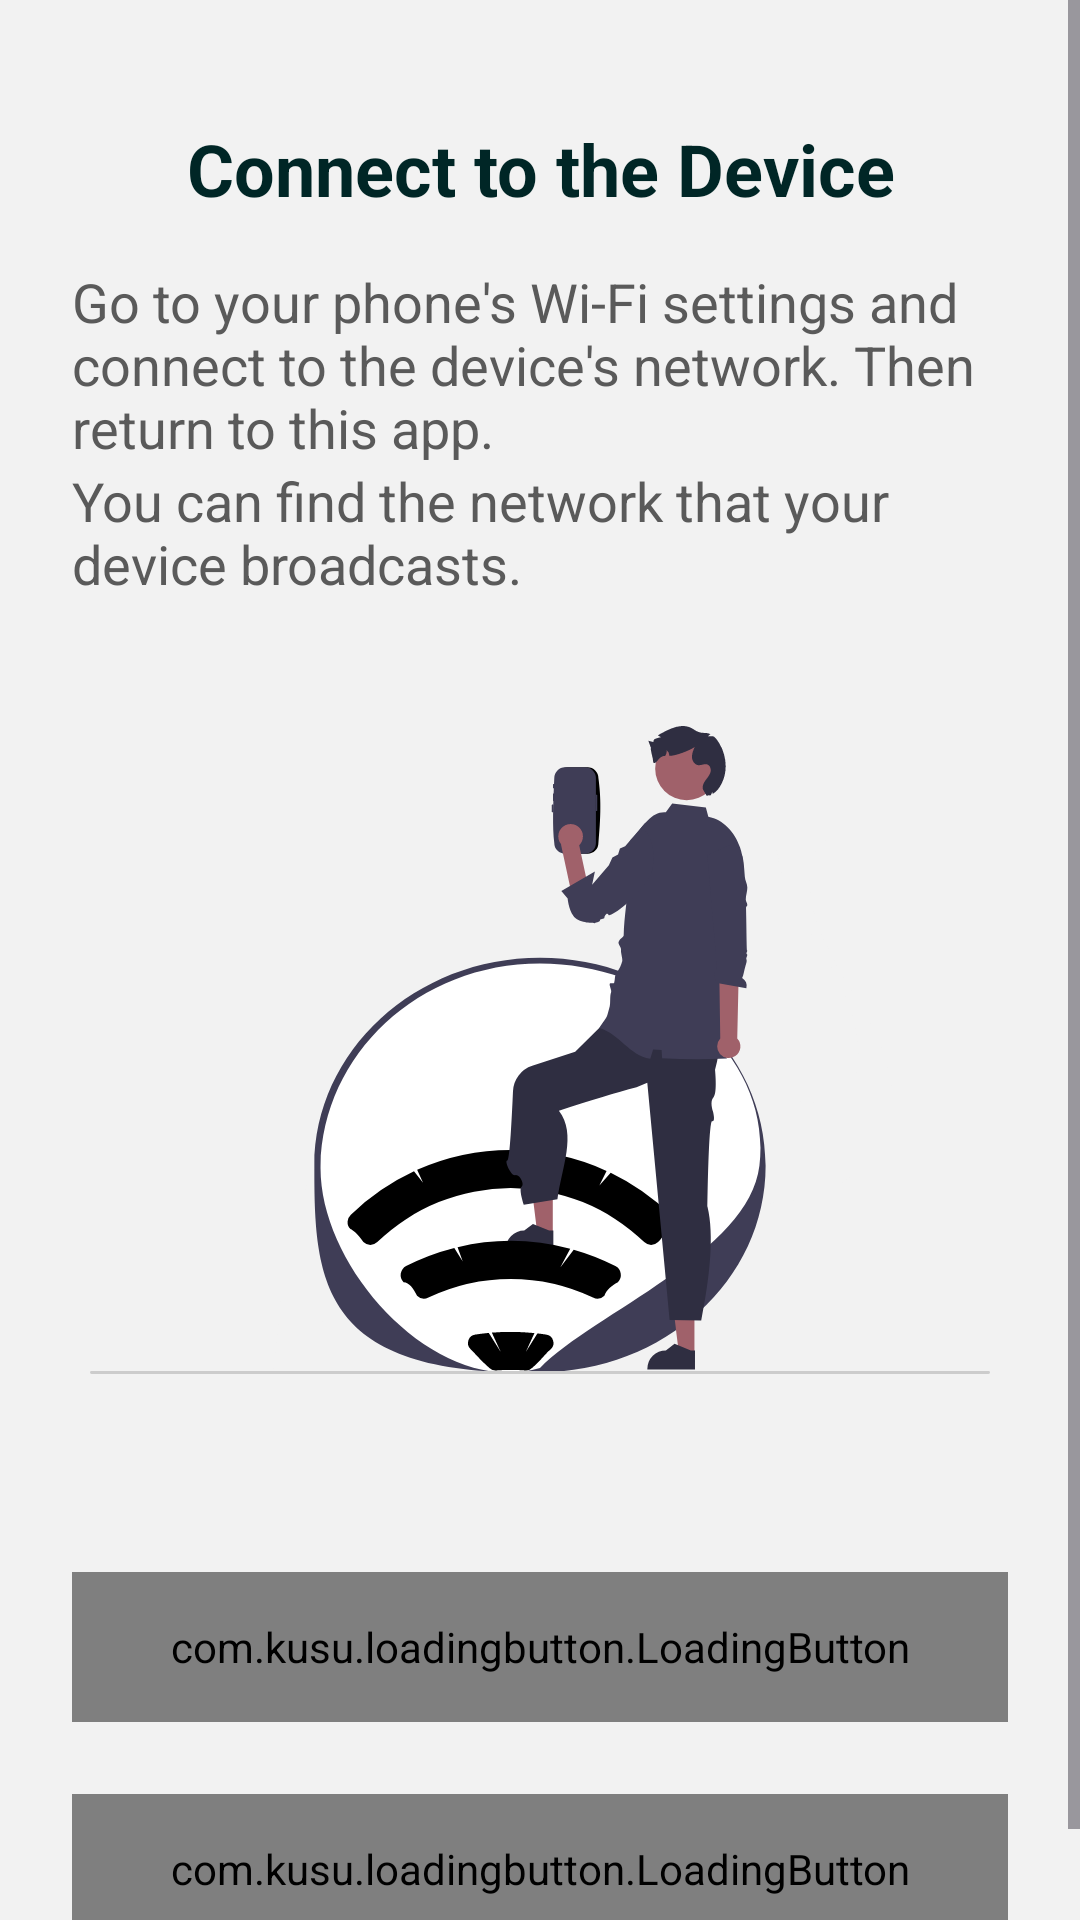

Android layout source for this screen:
<!-- AndroidManifest.xml: application theme Theme.SafetyMonitoringApp -->
<!-- res/layout/fragment_connect_camera.xml -->
<?xml version="1.0" encoding="utf-8"?>
<androidx.constraintlayout.widget.ConstraintLayout xmlns:android="http://schemas.android.com/apk/res/android"
    xmlns:tools="http://schemas.android.com/tools"
    android:layout_width="match_parent"
    android:layout_height="match_parent"
    xmlns:app="http://schemas.android.com/apk/res-auto"
    android:background="@color/fragment_bg"
    tools:context=".home.camera.ConnectCameraFragment">

    <ScrollView
        android:layout_width="match_parent"
        android:layout_height="0dp"
        app:layout_constraintTop_toTopOf="parent"
        app:layout_constraintBottom_toBottomOf="parent"
        app:layout_constraintStart_toStartOf="parent"
        app:layout_constraintEnd_toEndOf="parent">

        <LinearLayout
            android:layout_width="match_parent"
            android:layout_height="0dp"
            android:orientation="vertical"
            android:padding="24dp">

            <TextView
                android:layout_width="match_parent"
                android:layout_height="wrap_content"
                android:text="@string/connect_to_the_device"
                android:gravity="center"
                android:textColor="@color/warm_black"
                android:textSize="24sp"
                android:textStyle="bold"
                android:textAlignment="center"
                android:layout_margin="16dp"/>
            <TextView
                android:layout_width="match_parent"
                android:layout_height="wrap_content"
                android:text="Go to your phone's Wi-Fi settings and connect to the device's network. Then return to this app."
                android:textColor="@color/dark_gray"
                android:textSize="18sp"/>
            <TextView
                android:layout_width="match_parent"
                android:layout_height="wrap_content"
                android:text="You can find the network that your device broadcasts."
                android:textColor="@color/dark_gray"
                android:textSize="18sp"/>
            <ImageView
                android:layout_width="300dp"
                android:layout_height="300dp"
                android:layout_gravity="center"
                android:src="@drawable/undraw_signal_searching"/>
            <com.kusu.loadingbutton.LoadingButton
                android:id="@+id/openWifi"
                android:layout_width="match_parent"
                android:layout_height="50dp"
                android:layout_marginTop="24dp"
                android:text="Open WiFi Settings"
                android:textColor="@color/white"
                style="@android:style/Widget.Button"
                android:textStyle="bold"
                android:textSize="25sp"
                android:background="@drawable/button_background"
                app:lb_buttonColor="@color/green"
                app:lb_isShadowEnable="true"
                app:lb_isCircular="true"
                app:lb_loaderColor="@color/white"
                app:lb_shadowColor="@color/warm_black"
                app:lb_shadowHeight="5dp" />
            <com.kusu.loadingbutton.LoadingButton
                android:id="@+id/buttonConnected"
                android:layout_width="match_parent"
                android:layout_height="50dp"
                android:layout_marginTop="24dp"
                android:text="I'm Already Connected"
                android:textColor="@color/white"
                style="@android:style/Widget.Button"
                android:textStyle="bold"
                android:textSize="25sp"
                android:background="@drawable/button_background"
                app:lb_buttonColor="@color/green"
                app:lb_isShadowEnable="true"
                app:lb_isCircular="true"
                app:lb_loaderColor="@color/white"
                app:lb_shadowColor="@color/warm_black"
                app:lb_shadowHeight="5dp" />


        </LinearLayout>

    </ScrollView>

</androidx.constraintlayout.widget.ConstraintLayout>
<!-- resources referenced by this layout -->
<resources>
  <color name="dark_gray">#5a5a5a</color>
  
      //PPE
  <color name="fragment_bg">#F2F2F2</color>
  <color name="green">#068251</color>
  <color name="warm_black">#002626</color>
  <color name="white">#FFFFFFFF</color>
  
      //on boarding colors
  <!-- drawable undraw_signal_searching: vector/xml drawable (drawable, 10756 chars, omitted) -->
  <string name="connect_to_the_device">Connect to the Device</string>
  <style name="Theme.SafetyMonitoringApp" parent="Base.Theme.SafetyMonitoringApp">
          <item name="android:statusBarColor">#6dd47e</item>
      </style>
  <style name="Base.Theme.SafetyMonitoringApp" parent="Theme.Material3.DayNight.NoActionBar">
          
          
      </style>
</resources>
